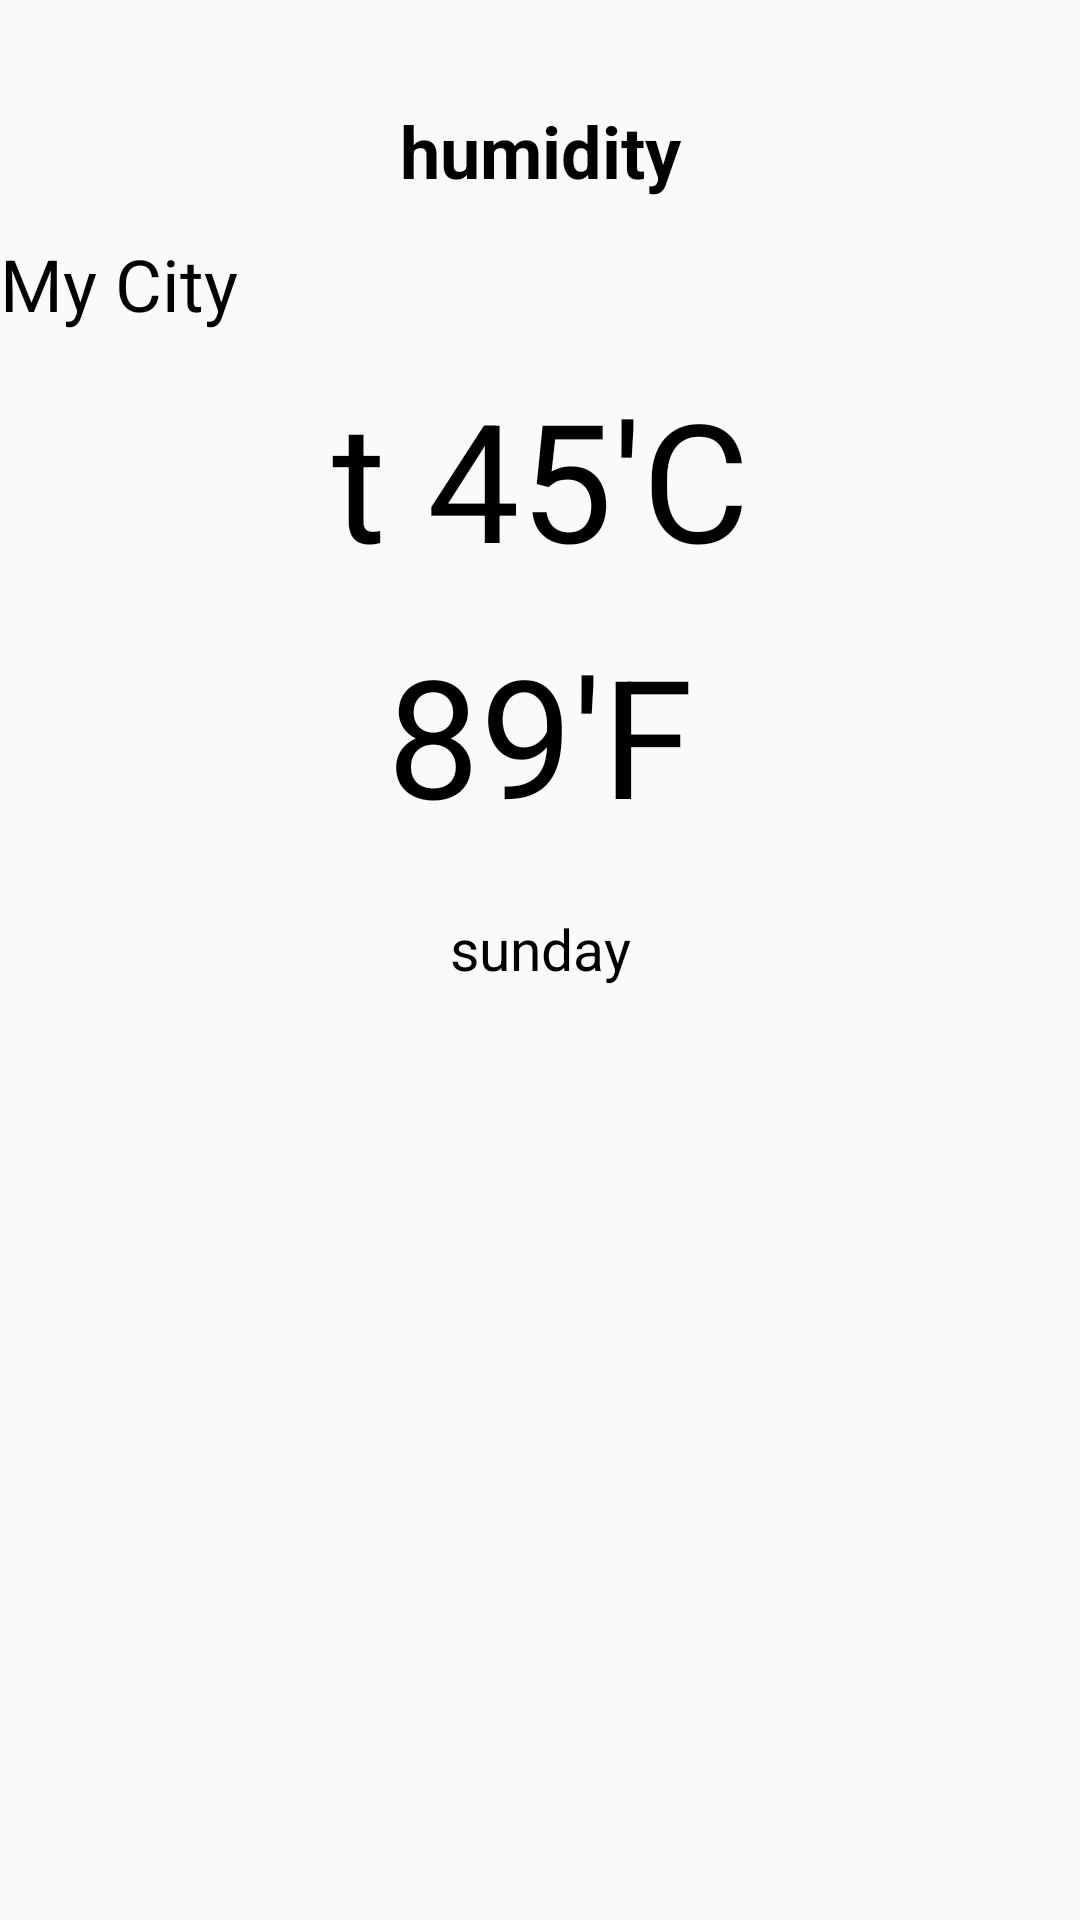

Produce the Android XML layout that renders to this screen, including the resource entries it uses.
<!-- AndroidManifest.xml: application theme AppTheme -->
<!-- res/layout/fragment_whether.xml -->
<?xml version="1.0" encoding="utf-8"?>
<androidx.constraintlayout.widget.ConstraintLayout xmlns:android="http://schemas.android.com/apk/res/android"
    xmlns:tools="http://schemas.android.com/tools"
    android:layout_width="match_parent"
    android:layout_height="wrap_content"
    xmlns:app="http://schemas.android.com/apk/res-auto"
    android:background="@drawable/multicloud"
    tools:context=".WhetherFragment">

    
    <TextView
        android:id="@+id/humidityview"
        android:layout_width="match_parent"
        android:layout_height="wrap_content"
        android:text="humidity"
        android:textSize="24dp"
        android:textStyle="bold"
        android:textColor="#000000"
        android:layout_marginTop="34dp"
        android:textAlignment="center"
        app:layout_constraintLeft_toLeftOf="parent"
        app:layout_constraintRight_toRightOf="parent"
        app:layout_constraintTop_toTopOf="parent" />
    <TextView
        android:id="@+id/mycity"
        android:layout_width="match_parent"
        android:layout_height="wrap_content"
        android:text="My City"
        android:textSize="24dp"
        android:textColor="#000000"
        android:layout_marginTop="12dp"
        app:layout_constraintLeft_toLeftOf="parent"
        app:layout_constraintRight_toRightOf="parent"
        app:layout_constraintTop_toBottomOf="@+id/humidityview" />
    <TextView
        android:id="@+id/celsiusview"
        android:layout_width="match_parent"
        android:layout_height="wrap_content"
        android:text="t 45'C"
        android:textAlignment="center"
        android:textSize="55dp"
        android:textColor="#000000"
        android:layout_marginTop="12dp"
        app:layout_constraintLeft_toLeftOf="parent"
        app:layout_constraintRight_toRightOf="parent"
        app:layout_constraintTop_toBottomOf="@+id/mycity" />
    <TextView
        android:id="@+id/fahrenheit"
        android:layout_width="match_parent"
        android:layout_height="wrap_content"
        android:text="89'F"
        android:textColor="#000000"
        android:textAlignment="center"
        android:textSize="55dp"
        android:layout_marginTop="12dp"
        app:layout_constraintLeft_toLeftOf="parent"
        app:layout_constraintRight_toRightOf="parent"
        app:layout_constraintTop_toBottomOf="@+id/celsiusview" />
    <TextView
        android:id="@+id/day"
        android:textColor="#000000"
        android:layout_width="match_parent"
        android:layout_height="0dp"
        android:text="sunday"
        android:textAlignment="center"
        android:textSize="19dp"
        android:padding="10dp"
        android:layout_marginTop="12dp"
        app:layout_constraintLeft_toLeftOf="parent"
        app:layout_constraintRight_toRightOf="parent"
        app:layout_constraintTop_toBottomOf="@+id/fahrenheit" />

</androidx.constraintlayout.widget.ConstraintLayout>
<!-- resources referenced by this layout -->
<resources>
  <style name="AppTheme" parent="Theme.AppCompat.Light.NoActionBar">
          
          <item name="colorPrimary">@color/colorPrimary</item>
          <item name="colorPrimaryDark">#212023</item>
          <item name="colorAccent">@color/colorAccent</item>
      </style>
  <!-- not gathered from this repository: default colours our renderer supplied (Android Studio template values) -->
  <color name="colorPrimary">#FF6200EE</color>
  <color name="colorAccent">#FF03DAC5</color>
</resources>
